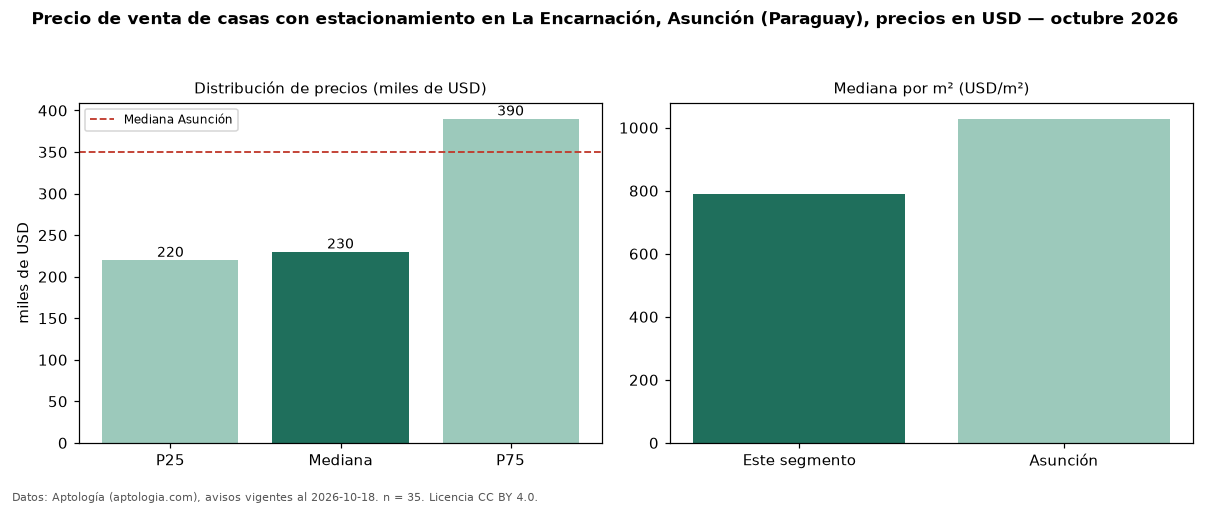

Data behind this chart, as committed beside it:
seccion, metrica, valor, moneda, n
filtro, parq1, con estacionamiento, , 35
precio, p25, 220000, USD, 35
precio, mediana, 230000, USD, 35
precio, p75, 390000, USD, 35
precio, minimo, 153388, USD, 35
precio, maximo, 1850000, USD, 35
m2, mediana_precio_m2, 790.7, USD, 30
m2, area_mediana_m2, 435.0, m2, 30
banos, mediana_banos, 3.0, , 
parqueadero, pct_con_parqueadero, 100.0, %, 35
habitaciones, 3+, 245000, USD, 30
ciudad, mediana_ciudad_referencia, 350000, USD, 
ciudad, mediana_m2_ciudad, 1028, USD, 
fuente, fecha_datos, 2026-10-18, , 
fuente, atribucion, https://www.aptologia.com/py/venta/asunc…, , 
fuente, licencia, CC BY 4.0, , 
